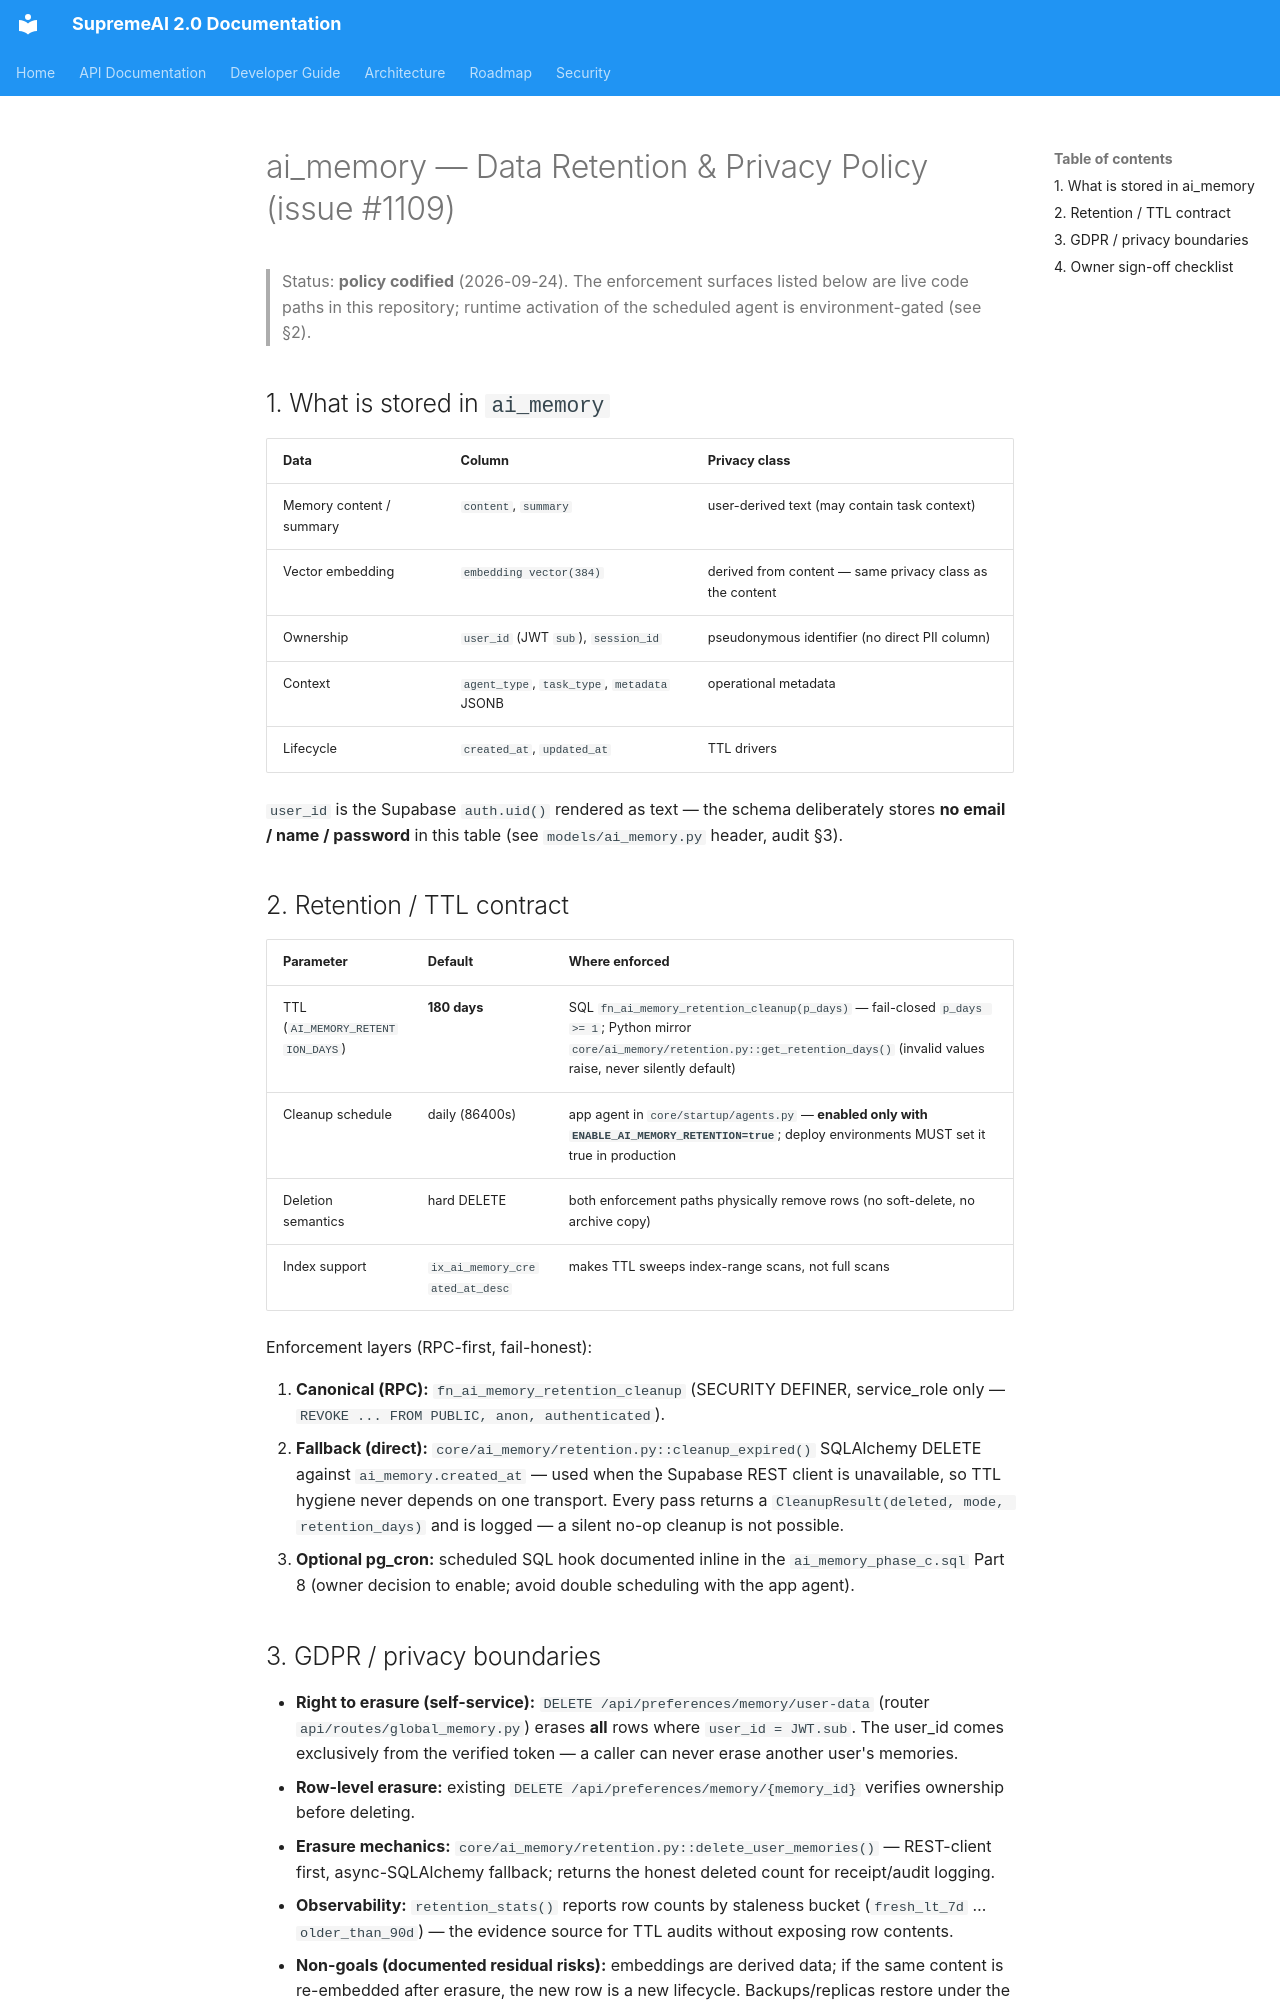

repository: SaifulHaqueNiloy/supremeai · page: database/AI_MEMORY_RETENTION_POLICY/index.html · generator: mkdocs

# ai_memory — Data Retention & Privacy Policy (issue #1109)

> Status: **policy codified** (2026-09-24). The enforcement surfaces listed
> below are live code paths in this repository; runtime activation of the
> scheduled agent is environment-gated (see §2).

## 1. What is stored in `ai_memory`

| Data | Column | Privacy class |
|---|---|---|
| Memory content / summary | `content`, `summary` | user-derived text (may contain task context) |
| Vector embedding | `embedding vector(384)` | derived from content — same privacy class as the content |
| Ownership | `user_id` (JWT `sub`), `session_id` | pseudonymous identifier (no direct PII column) |
| Context | `agent_type`, `task_type`, `metadata` JSONB | operational metadata |
| Lifecycle | `created_at`, `updated_at` | TTL drivers |

`user_id` is the Supabase `auth.uid()` rendered as text — the schema
deliberately stores **no email / name / password** in this table (see
`models/ai_memory.py` header, audit §3).

## 2. Retention / TTL contract

| Parameter | Default | Where enforced |
|---|---|---|
| TTL (`AI_MEMORY_RETENTION_DAYS`) | **180 days** | SQL `fn_ai_memory_retention_cleanup(p_days)` — fail-closed `p_days >= 1`; Python mirror `core/ai_memory/retention.py::get_retention_days()` (invalid values raise, never silently default) |
| Cleanup schedule | daily (86400s) | app agent in `core/startup/agents.py` — **enabled only with `ENABLE_AI_MEMORY_RETENTION=true`**; deploy environments MUST set it true in production |
| Deletion semantics | hard DELETE | both enforcement paths physically remove rows (no soft-delete, no archive copy) |
| Index support | `ix_ai_memory_created_at_desc` | makes TTL sweeps index-range scans, not full scans |

Enforcement layers (RPC-first, fail-honest):

1. **Canonical (RPC):** `fn_ai_memory_retention_cleanup` (SECURITY DEFINER,
   service_role only — `REVOKE ... FROM PUBLIC, anon, authenticated`).
2. **Fallback (direct):** `core/ai_memory/retention.py::cleanup_expired()`
   SQLAlchemy DELETE against `ai_memory.created_at` — used when the Supabase
   REST client is unavailable, so TTL hygiene never depends on one transport.
   Every pass returns a `CleanupResult(deleted, mode, retention_days)` and is
   logged — a silent no-op cleanup is not possible.
3. **Optional pg_cron:** scheduled SQL hook documented inline in the
   `ai_memory_phase_c.sql` Part 8 (owner decision to enable; avoid double
   scheduling with the app agent).
